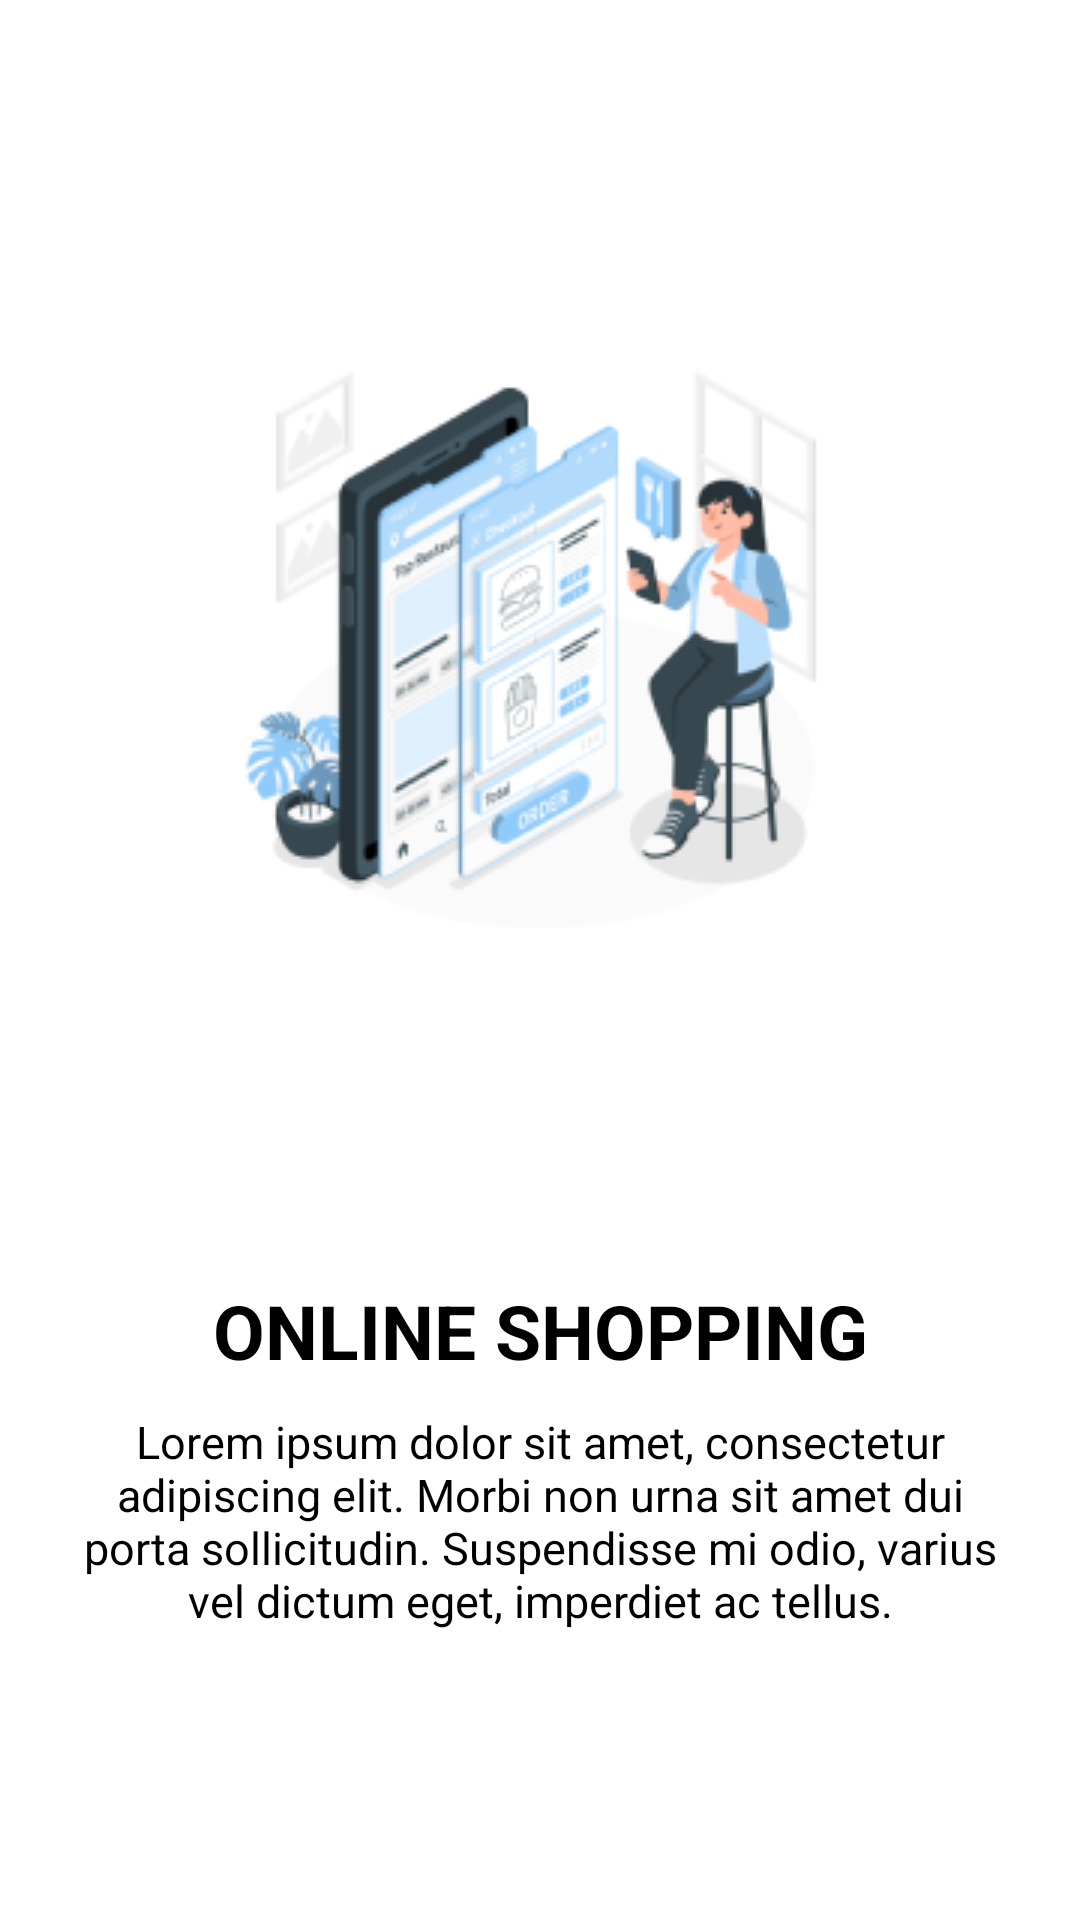

This screen was rendered from an Android layout file. Write that file and the resources it references.
<!-- AndroidManifest.xml: application theme Theme.DompetDigital -->
<!-- res/layout/intro_one.xml -->
<?xml version="1.0" encoding="utf-8"?>
<LinearLayout xmlns:android="http://schemas.android.com/apk/res/android"
    android:layout_width="match_parent"
    android:layout_height="match_parent"
    android:orientation="vertical">

    <LinearLayout
        android:layout_width="match_parent"
        android:layout_height="0dp"
        android:layout_weight="1"
        android:orientation="vertical"
        android:gravity="center">

        <ImageView
            android:layout_width="200dp"
            android:layout_height="200dp"
            android:layout_gravity="center"
            android:background="@drawable/slideone" />

    </LinearLayout>

    <LinearLayout
        android:layout_width="match_parent"
        android:layout_height="0dp"
        android:layout_weight="0.5"
        android:orientation="vertical">

        <TextView
            android:layout_width="match_parent"
            android:layout_height="wrap_content"
            android:text="ONLINE SHOPPING"
            android:textColor="@color/black"
            android:gravity="center"
            android:textSize="25sp"
            android:textStyle="bold"/>

        <TextView
            android:layout_width="match_parent"
            android:layout_height="wrap_content"
            android:text="Lorem ipsum dolor sit amet, consectetur adipiscing elit. Morbi non urna sit amet dui porta sollicitudin. Suspendisse mi odio, varius vel dictum eget, imperdiet ac tellus."
            android:layout_marginStart="25dp"
            android:layout_marginEnd="25dp"
            android:textColor="@color/black"
            android:gravity="center"
            android:textSize="15sp"
            android:layout_marginTop="10dp"/>

    </LinearLayout>

    </LinearLayout>
<!-- resources referenced by this layout -->
<resources>
  <color name="black">#FF000000</color>
  <!-- drawable slideone: png bitmap (drawable, 34699 bytes) -->
  <style name="Theme.DompetDigital" parent="Theme.MaterialComponents.DayNight.NoActionBar">
          
          <item name="colorPrimary">@color/purple_500</item>
          <item name="colorPrimaryVariant">@color/purple_700</item>
          <item name="colorOnPrimary">@color/white</item>
          
          <item name="colorSecondary">@color/teal_200</item>
          <item name="colorSecondaryVariant">@color/teal_700</item>
          <item name="colorOnSecondary">@color/black</item>
          
          <item name="android:statusBarColor" tools:targetApi="l">?attr/colorPrimaryVariant</item>
          
      </style>
  <color name="purple_500">#FF6200EE</color>
  <color name="purple_700">#FF3700B3</color>
  <color name="white">#FFFFFFFF</color>
  
      //dots inactive colors
  <color name="teal_200">#FF03DAC5</color>
  <color name="teal_700">#FF018786</color>
</resources>
